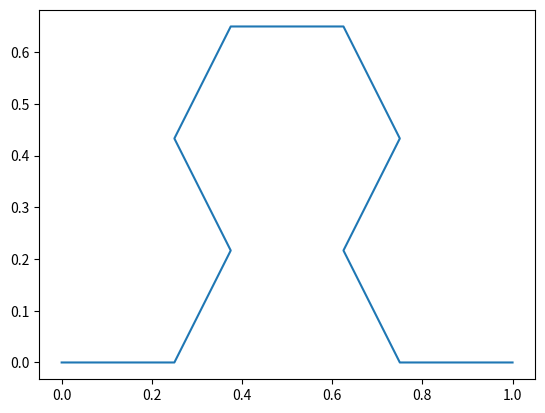

This figure's Python source:
import  numpy                       as np
import  matplotlib.pyplot           as plt

class Error(Exception):
    pass

class InitializationError(Error):
    def __init__(self, message):
        self.message = message

class SierpinskiArrowheadCurve(object):
    """ 
    Reference https://en.wikipedia.org/wiki/Sierpi%C5%84ski_arrowhead_curve
    """
    def __init__(self, **options):
        ''' '''
        self._x_            = options.get('x', 0)
        self._y_            = options.get('y', 0)
        self._length_       = options.get('length', 1)
        self._orientation_  = 0
        self._points_       = [(self._x_, self._y_)]

    def get_points(self):
        ''' '''
        raise InitializationError("Function not initialized")

    def fractal(self, **options):
        ''' '''
        def get_points():
            return np.asarray(self._points_)

        self._order_    = options.get('order', 3)
        length          = options.get('length', self._length_)
        if 0 == (self._order_ & 1):
            self._curve_(self._order_, length, 60)
        else:
            self._orientation_ += 60
            self._curve_(self._order_, length, -60)

        # get_points can only be called after the curve has been generated
        self.get_points             = get_points

        return np.asarray(self._points_)

    def _curve_(self, order, length, angle):
        ''' 
        -1 ^ (n + 1) is used to ensure the orientation of the Sierpinski curve is always
        facing up.
        '''
        if order == 0:
            self._x_  += np.cos(np.deg2rad(self._orientation_)) * length
            self._y_  += np.sin(np.deg2rad(self._orientation_)) * length
            self._points_.append((self._x_, self._y_))
        else:
            self._curve_(order - 1, length / 2, -angle)
            self._orientation_ += ((-1) ** (self._order_ + 1)) * angle
            self._curve_(order - 1, length / 2, angle)
            self._orientation_ += ((-1) ** (self._order_ + 1)) * angle
            self._curve_(order - 1, length / 2, -angle)

    def __call__(self):
        ''' '''
        points  = self.get_points()
        plt.plot(points[:, 0], points[:, 1])
        plt.show()

    def index_to_coordinate(self, index):
        ''' '''
        points  = self.get_points()
        return points[index]

    def coordinate_to_index(self, coordinate):
        ''' '''
        points      = self.get_points()
        distances   = lambda point : (((points - point) ** 2).sum(axis = 1)) ** 0.5
        index       = np.argmin(distances(coordinate))
        return index

def run():
    
    # The order of the curve determines the number of points in the curve
    order       = 8

    # x and y represent the start of the Sierpinski curve. The length is
    # the euclidean distance between the start and end of the curve
    sac         = SierpinskiArrowheadCurve()
    points      = sac.fractal(order = 2)
    sac()

if __name__ == '__main__':
    run()
    